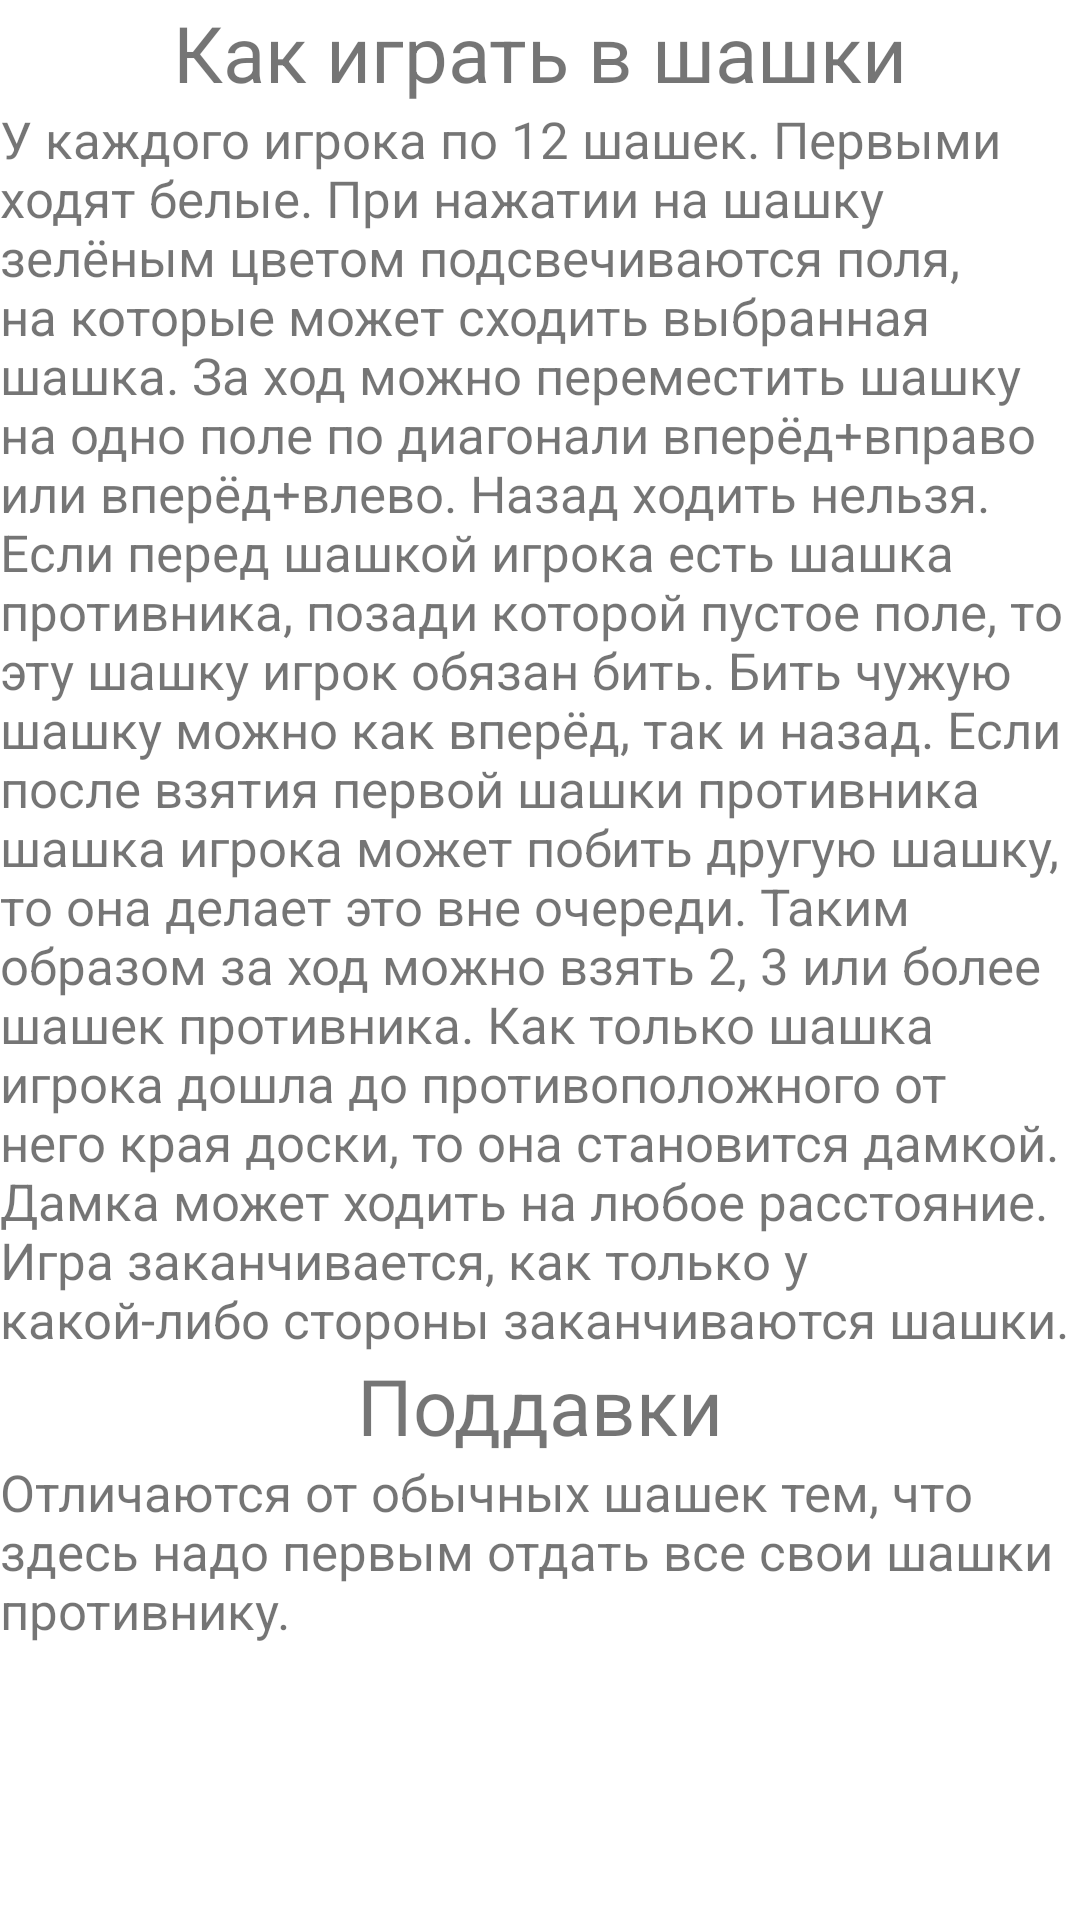

Layout XML and referenced resources for this Android screen:
<!-- AndroidManifest.xml: application theme Theme.MyCheckers -->
<!-- res/layout/manual.xml -->
<?xml version="1.0" encoding="utf-8"?>
<LinearLayout xmlns:android="http://schemas.android.com/apk/res/android"
    xmlns:tools="http://schemas.android.com/tools"
    android:layout_width="match_parent"
    android:layout_height="match_parent"
    android:orientation="vertical"
    tools:context=".MainActivity">

    <TextView
        android:layout_width="match_parent"
        android:layout_height="wrap_content"
        android:gravity="center"
        android:text="@string/howtoplay"
        android:textSize="26sp" />

    <TextView
        android:layout_width="match_parent"
        android:layout_height="wrap_content"
        android:gravity="top"
        android:text="@string/manualtext"
        android:textSize="17sp" />
    <TextView
        android:layout_width="match_parent"
        android:layout_height="wrap_content"
        android:gravity="center"
        android:text="@string/giveawaytxt"
        android:textSize="26sp" />
    <TextView
        android:layout_width="match_parent"
        android:layout_height="wrap_content"
        android:gravity="top"
        android:text="@string/gatxtdescr"
        android:textSize="17sp" />
</LinearLayout>
<!-- resources referenced by this layout -->
<resources>
  <string name="gatxtdescr">Отличаются от обычных шашек тем, что здесь надо первым отдать все свои шашки противнику.</string>
  <string name="giveawaytxt">Поддавки</string>
  <string name="howtoplay">Как играть в шашки</string>
  <string name="manualtext">У каждого игрока по 12 шашек. Первыми ходят белые. При нажатии на шашку зелёным цветом подсвечиваются поля, на которые может сходить выбранная шашка. За ход можно переместить шашку на одно поле по диагонали вперёд+вправо или вперёд+влево. Назад ходить нельзя. Если перед шашкой игрока есть шашка противника, позади которой пустое поле, то эту шашку игрок обязан бить. Бить чужую шашку можно как вперёд, так и назад. Если после взятия первой шашки противника шашка игрока может побить другую шашку, то она делает это вне очереди. Таким образом за ход можно взять 2, 3 или более шашек противника. Как только шашка игрока дошла до противоположного от него края доски, то она становится дамкой. Дамка может ходить на любое расстояние. Игра заканчивается, как только у какой-либо стороны заканчиваются шашки.</string>
  <style name="Theme.MyCheckers" parent="Theme.MaterialComponents.DayNight.NoActionBar">
          
          <item name="colorPrimary">@color/purple_500</item>
          <item name="colorPrimaryVariant">@color/purple_700</item>
          <item name="colorOnPrimary">@color/white</item>
          
          <item name="colorSecondary">@color/teal_200</item>
          <item name="colorSecondaryVariant">@color/teal_700</item>
          <item name="colorOnSecondary">@color/black</item>
          
          <item name="android:statusBarColor" tools:targetApi="l">?attr/colorPrimaryVariant</item>
          
      </style>
  <!-- not gathered from this repository: default colours our renderer supplied (Android Studio template values) -->
  <color name="purple_500">#FF6200EE</color>
  <color name="purple_700">#FF3700B3</color>
  <color name="teal_200">#FF03DAC5</color>
  <color name="teal_700">#FF018786</color>
  <color name="black">#FF000000</color>
  <color name="white">#FFFFFFFF</color>
</resources>
